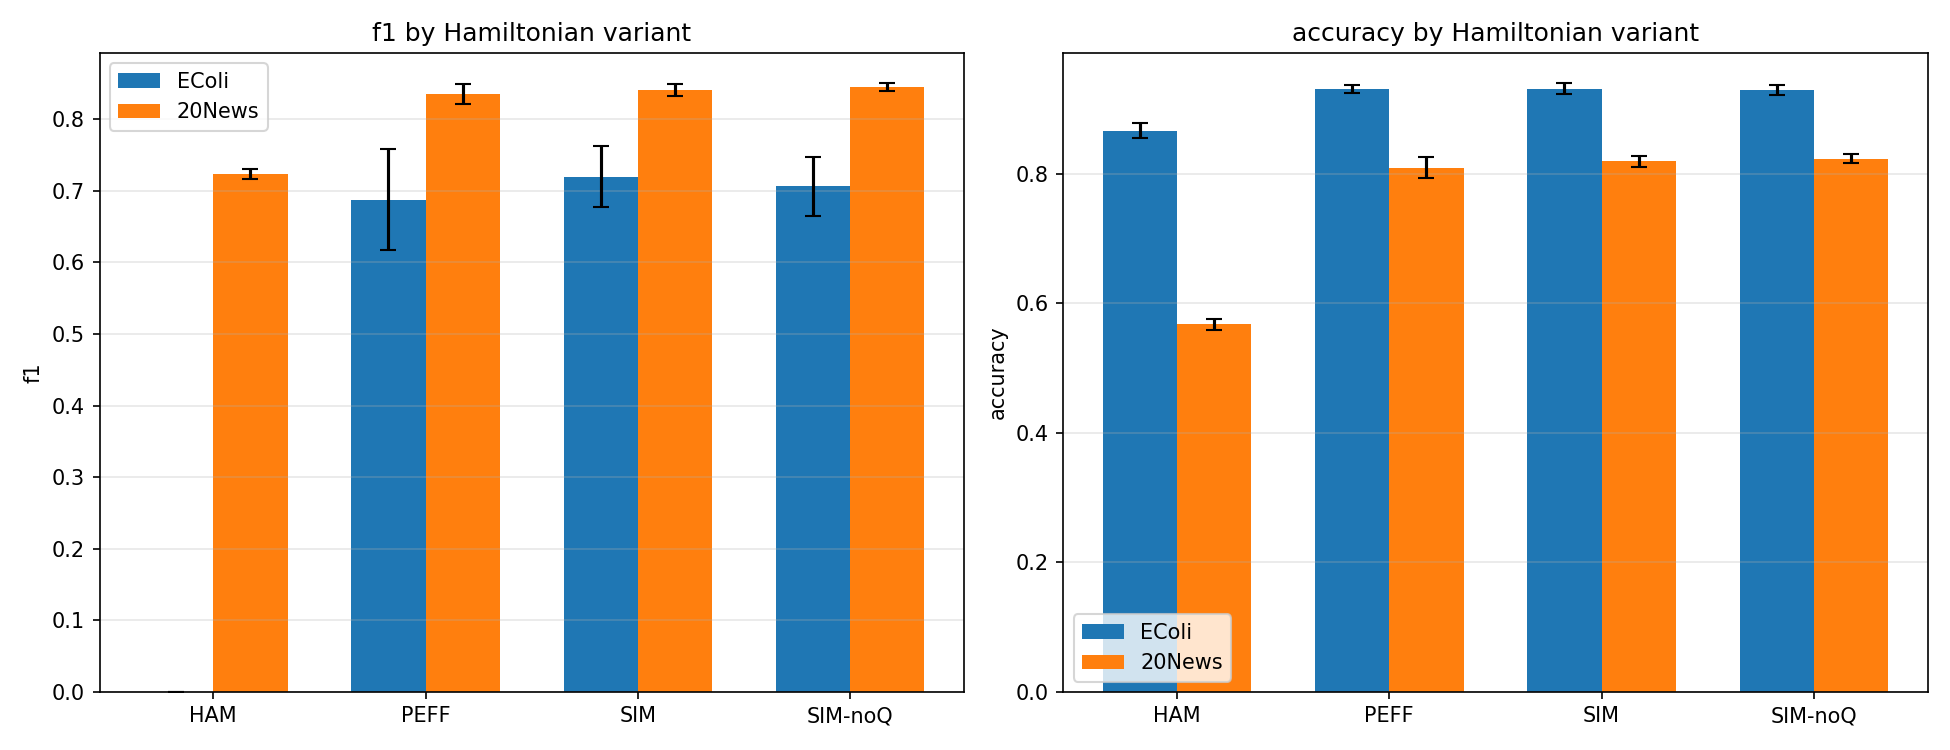

Values plotted in this chart, from the file beside it:
accuracy, balanced, f1, train_loss, n_params, dataset, n_qubits, seed, variant
0.8709, 0.5, 0.0, 0.3626, 292, EColi, 4, 0, HAM
0.926, 0.7247, 0.6126, 0.3768, 54, EColi, 4, 0, PEFF
0.9363, 0.8499, 0.7483, 0.2319, 84, EColi, 4, 0, SIM
0.9277, 0.8052, 0.6957, 0.2334, 84, EColi, 4, 0, SIM-noQ
0.8744, 0.5, 0.0, 0.3621, 292, EColi, 4, 1, HAM
0.9294, 0.8072, 0.6963, 0.3559, 54, EColi, 4, 1, PEFF
0.9208, 0.8022, 0.6714, 0.2043, 84, EColi, 4, 1, SIM
0.9208, 0.8022, 0.6714, 0.2036, 84, EColi, 4, 1, SIM-noQ
0.8537, 0.5, 0.0, 0.3504, 292, EColi, 4, 2, HAM
0.938, 0.8175, 0.7534, 0.3613, 54, EColi, 4, 2, PEFF
0.9346, 0.8106, 0.7397, 0.2187, 84, EColi, 4, 2, SIM
0.9363, 0.8213, 0.7517, 0.2138, 84, EColi, 4, 2, SIM-noQ
0.564, 0.5, 0.7212, 0.6744, 292, 20News, 4, 0, HAM
0.8219, 0.8146, 0.8466, 0.4843, 54, 20News, 4, 0, PEFF
0.8275, 0.8229, 0.8488, 0.396, 84, 20News, 4, 0, SIM
0.8312, 0.8281, 0.8506, 0.386, 84, 20News, 4, 0, SIM-noQ
0.5603, 0.5, 0.7182, 0.6732, 292, 20News, 4, 1, HAM
0.7904, 0.7825, 0.8192, 0.4858, 54, 20News, 4, 1, PEFF
0.8108, 0.8075, 0.8317, 0.409, 84, 20News, 4, 1, SIM
0.82, 0.8149, 0.8423, 0.4123, 84, 20News, 4, 1, SIM-noQ
0.577, 0.5, 0.7318, 0.6747, 292, 20News, 4, 2, HAM
0.8145, 0.81, 0.8392, 0.4856, 54, 20News, 4, 2, PEFF
0.8182, 0.8161, 0.8404, 0.4079, 84, 20News, 4, 2, SIM
0.8182, 0.8155, 0.8409, 0.3995, 84, 20News, 4, 2, SIM-noQ
